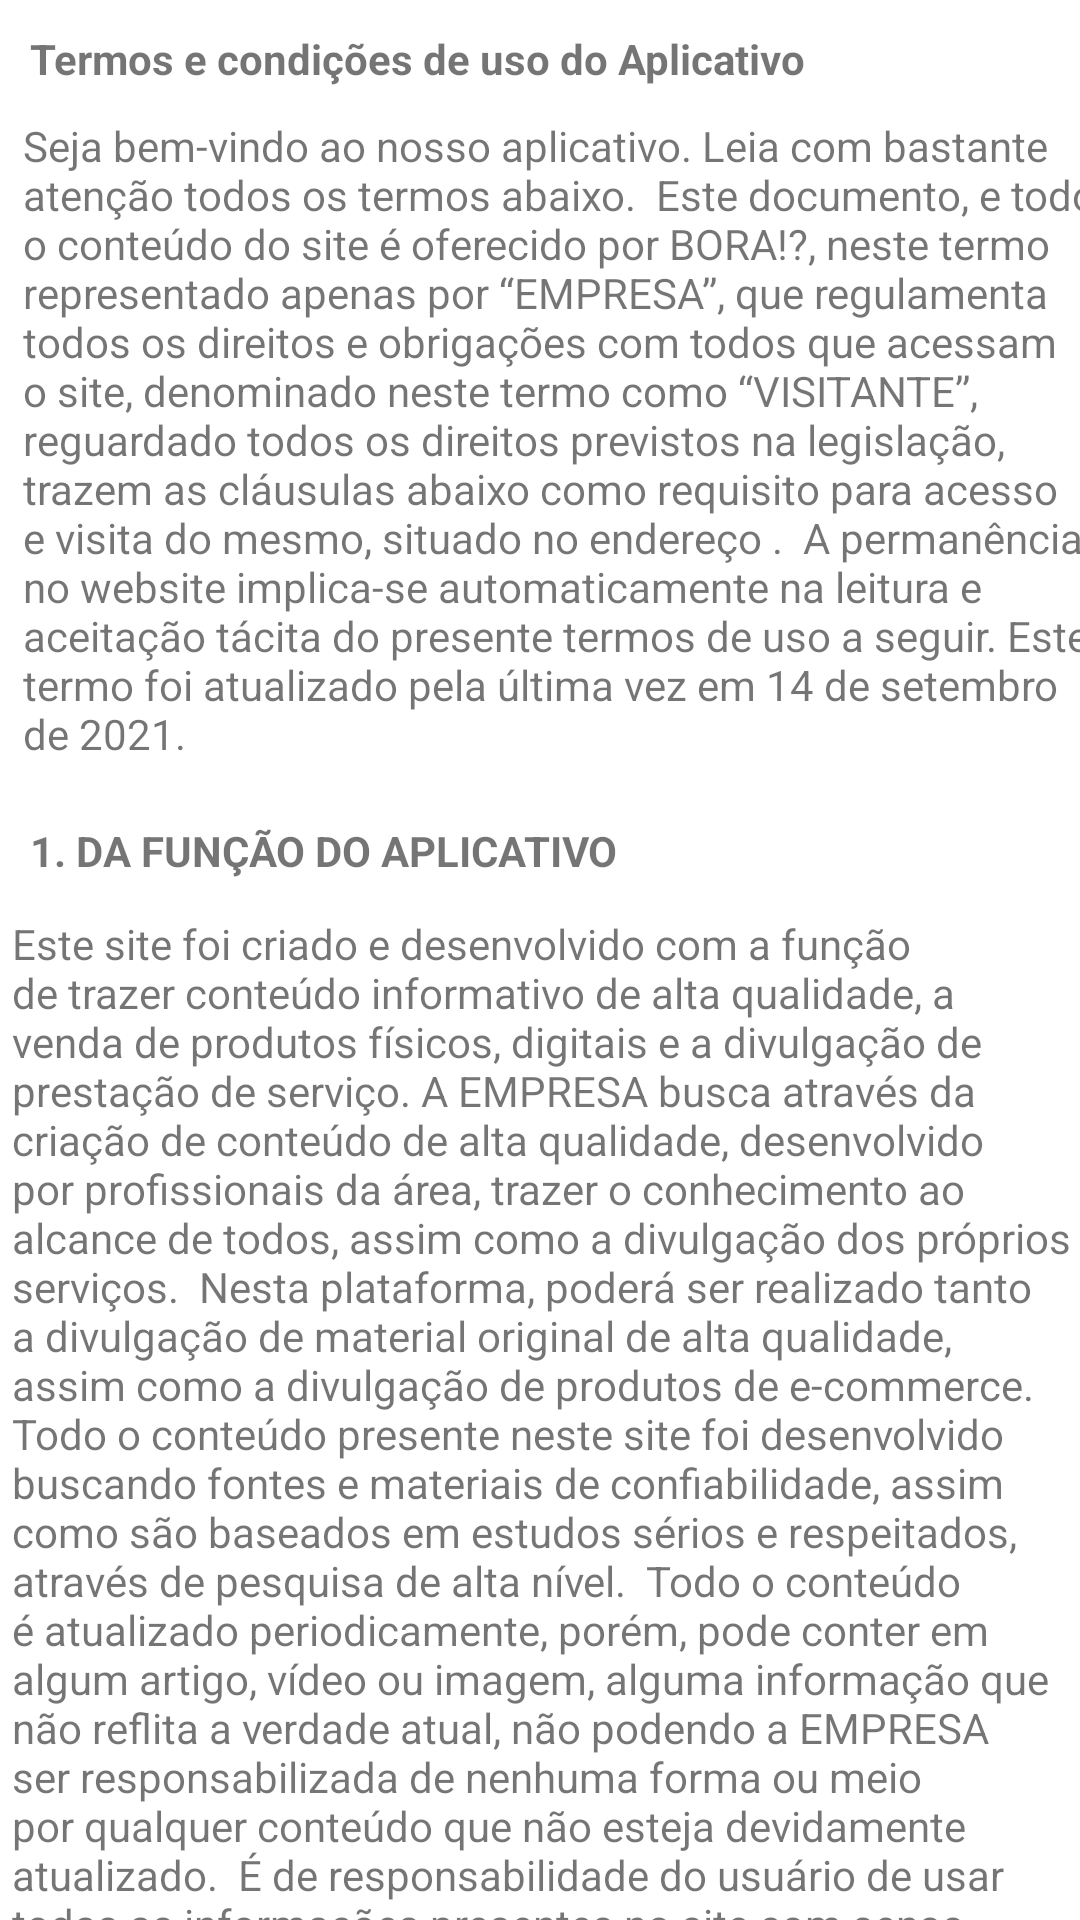

This screen was rendered from an Android layout file. Write that file and the resources it references.
<!-- AndroidManifest.xml: application theme Theme.BORA -->
<!-- res/layout/activity_termos.xml -->
<?xml version="1.0" encoding="utf-8"?>
<androidx.constraintlayout.widget.ConstraintLayout xmlns:android="http://schemas.android.com/apk/res/android"
    xmlns:app="http://schemas.android.com/apk/res-auto"
    xmlns:tools="http://schemas.android.com/tools"
    android:layout_width="match_parent"
    android:layout_height="match_parent"
    tools:context=".Activity.Termos">

    <TextView
        android:id="@+id/id_Titulo"
        android:layout_width="wrap_content"
        android:layout_height="wrap_content"
        android:layout_marginStart="10dp"
        android:layout_marginTop="10dp"
        android:text="Termos e condições de uso do Aplicativo"
        android:textStyle="bold"
        app:layout_constraintStart_toStartOf="parent"
        app:layout_constraintTop_toTopOf="parent" />

    <TextView
        android:id="@+id/txt_texto"
        android:layout_width="wrap_content"
        android:layout_height="wrap_content"
        android:layout_marginStart="15dp"
        android:layout_marginTop="10dp"
        android:layout_marginEnd="10dp"
        android:text="Seja bem-vindo ao nosso aplicativo. Leia com bastante atenção todos os termos abaixo.  Este documento, e todo o conteúdo do site é oferecido por BORA!?, neste termo representado apenas por “EMPRESA”, que regulamenta todos os direitos e obrigações com todos que acessam o site, denominado neste termo como “VISITANTE”, reguardado todos os direitos previstos na legislação, trazem as cláusulas abaixo como requisito para acesso e visita do mesmo, situado no endereço .  A permanência no website implica-se automaticamente na leitura e aceitação tácita do presente termos de uso a seguir. Este termo foi atualizado pela última vez em 14 de setembro de 2021."
        app:layout_constraintEnd_toEndOf="parent"
        app:layout_constraintStart_toStartOf="@+id/id_Titulo"
        app:layout_constraintTop_toBottomOf="@+id/id_Titulo" />

    <TextView
        android:id="@+id/txt_titulo2"
        android:layout_width="wrap_content"
        android:layout_height="wrap_content"
        android:layout_marginStart="10dp"
        android:layout_marginTop="20dp"
        android:text="1. DA FUNÇÃO DO APLICATIVO"
        android:textStyle="bold"
        app:layout_constraintStart_toStartOf="parent"
        app:layout_constraintTop_toBottomOf="@+id/txt_texto" />

    <TextView
        android:id="@+id/txt_texto2"
        android:layout_width="wrap_content"
        android:layout_height="wrap_content"
        android:layout_marginStart="15dp"
        android:layout_marginTop="12dp"
        android:layout_marginEnd="15dp"
        android:text="Este site foi criado e desenvolvido com a função de trazer conteúdo informativo de alta qualidade, a venda de produtos físicos, digitais e a divulgação de prestação de serviço. A EMPRESA busca através da criação de conteúdo de alta qualidade, desenvolvido por profissionais da área, trazer o conhecimento ao alcance de todos, assim como a divulgação dos próprios serviços.  Nesta plataforma, poderá ser realizado tanto a divulgação de material original de alta qualidade, assim como a divulgação de produtos de e-commerce.  Todo o conteúdo presente neste site foi desenvolvido buscando fontes e materiais de confiabilidade, assim como são baseados em estudos sérios e respeitados, através de pesquisa de alta nível.  Todo o conteúdo é atualizado periodicamente, porém, pode conter em algum artigo, vídeo ou imagem, alguma informação que não reflita a verdade atual, não podendo a EMPRESA ser responsabilizada de nenhuma forma ou meio por qualquer conteúdo que não esteja devidamente atualizado.  É de responsabilidade do usuário de usar todas as informações presentes no site com senso crítico, utilizando apenas como fonte de informação, e sempre buscando especialistas da área para a solução concreta do seu conflito."
        app:layout_constraintEnd_toEndOf="parent"
        app:layout_constraintStart_toStartOf="@+id/txt_texto"
        app:layout_constraintTop_toBottomOf="@+id/txt_titulo2" />
</androidx.constraintlayout.widget.ConstraintLayout>
<!-- resources referenced by this layout -->
<resources>
  <style name="Theme.BORA" parent="Theme.MaterialComponents.DayNight.DarkActionBar">
          
          <item name="colorPrimary">@color/purple_500</item>
          <item name="colorPrimaryVariant">@color/purple_700</item>
          <item name="colorOnPrimary">@color/white</item>
          
          <item name="colorSecondary">@color/teal_200</item>
          <item name="colorSecondaryVariant">@color/teal_700</item>
          <item name="colorOnSecondary">@color/black</item>
          
          <item name="android:statusBarColor">?attr/colorPrimaryVariant</item>
          
      </style>
  <color name="purple_500">#ff006e</color>
  <color name="purple_700">#FF3700B3</color>
  <color name="white">#00000000</color>
  <color name="teal_200">#FF03DAC5</color>
  <color name="teal_700">#FF018786</color>
  <color name="black">#FF000000</color>
</resources>
